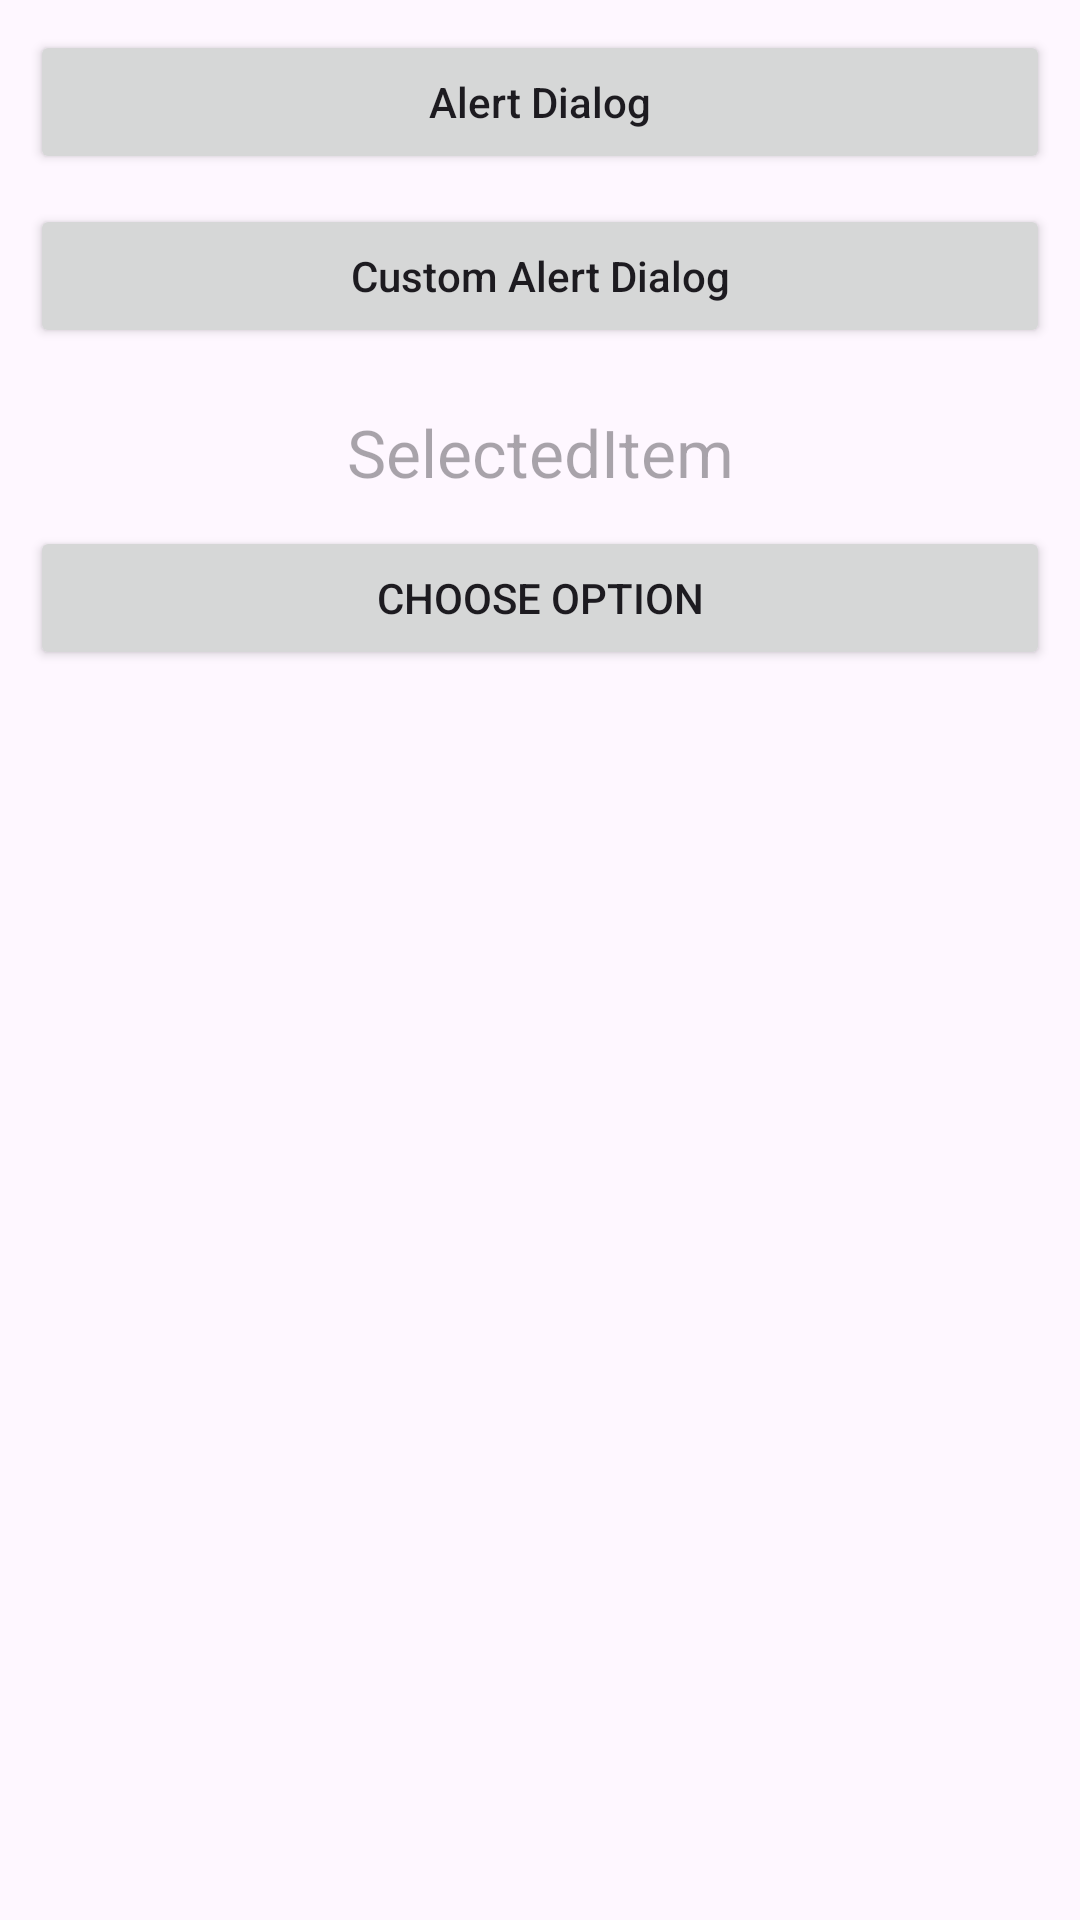

Produce the Android XML layout that renders to this screen, including the resource entries it uses.
<!-- AndroidManifest.xml: application theme Theme.MyTutorial -->
<!-- res/layout/activity_alert_dialog.xml -->
<?xml version="1.0" encoding="utf-8"?>
<androidx.constraintlayout.widget.ConstraintLayout
    xmlns:android="http://schemas.android.com/apk/res/android"
    xmlns:app="http://schemas.android.com/apk/res-auto"
    xmlns:tools="http://schemas.android.com/tools"
    android:layout_width="match_parent"
    android:layout_height="match_parent"
    tools:context=".AlertDialogActivity.AlertDialogActivity">

    <Button
        android:id="@+id/button1"
        android:layout_width="match_parent"
        android:layout_height="wrap_content"
        android:text="Alert Dialog"
        android:layout_marginStart="10dp"
        android:layout_marginEnd="10dp"
        android:layout_marginTop="10dp"
        android:textAllCaps="false"
        app:layout_constraintEnd_toEndOf="parent"
        app:layout_constraintStart_toStartOf="parent"
        app:layout_constraintTop_toTopOf="parent" />

    <Button
        android:id="@+id/button2"
        android:layout_width="0dp"
        android:layout_height="wrap_content"
        android:layout_marginTop="10dp"
        android:text="Custom Alert Dialog"
        android:textAllCaps="false"
        app:layout_constraintEnd_toEndOf="@+id/button1"
        app:layout_constraintHorizontal_bias="0.0"
        app:layout_constraintStart_toStartOf="@+id/button1"
        app:layout_constraintTop_toBottomOf="@+id/button1" />

    <TextView
        android:id="@+id/tvSelected"
        android:layout_width="wrap_content"
        android:layout_height="wrap_content"
        android:layout_marginTop="20dp"
        android:hint="SelectedItem"
        android:textColor="#E64A19"
        android:gravity="center"
        android:textSize="22sp"
        app:layout_constraintEnd_toEndOf="@+id/button2"
        app:layout_constraintStart_toStartOf="@+id/button2"
        app:layout_constraintTop_toBottomOf="@+id/button2" />

    <Button
        android:id="@+id/button3"
        android:layout_width="0dp"
        android:layout_height="wrap_content"
        android:layout_marginTop="10dp"
        android:text="Choose Option"
        app:layout_constraintEnd_toEndOf="@+id/button2"
        app:layout_constraintStart_toStartOf="@+id/button2"
        app:layout_constraintTop_toBottomOf="@+id/tvSelected" />

</androidx.constraintlayout.widget.ConstraintLayout>
<!-- resources referenced by this layout -->
<resources>
  <style name="Theme.MyTutorial" parent="Base.Theme.MyTutorial" />
  <style name="Base.Theme.MyTutorial" parent="Theme.Material3.DayNight.NoActionBar">
          
          
  
          <item name="colorPrimary">@color/colorPrimary</item>
          <item name="colorPrimaryDark">@color/colorPrimaryDark</item>
          <item name="colorAccent">@color/colorAccent</item>
  
          <item name="android:statusBarColor">@color/colorPrimary</item>
  
      </style>
  <color name="colorPrimary">#075e54</color>
  <color name="colorPrimaryDark">#056008</color>
  <color name="colorAccent">#E39D36</color>
</resources>
